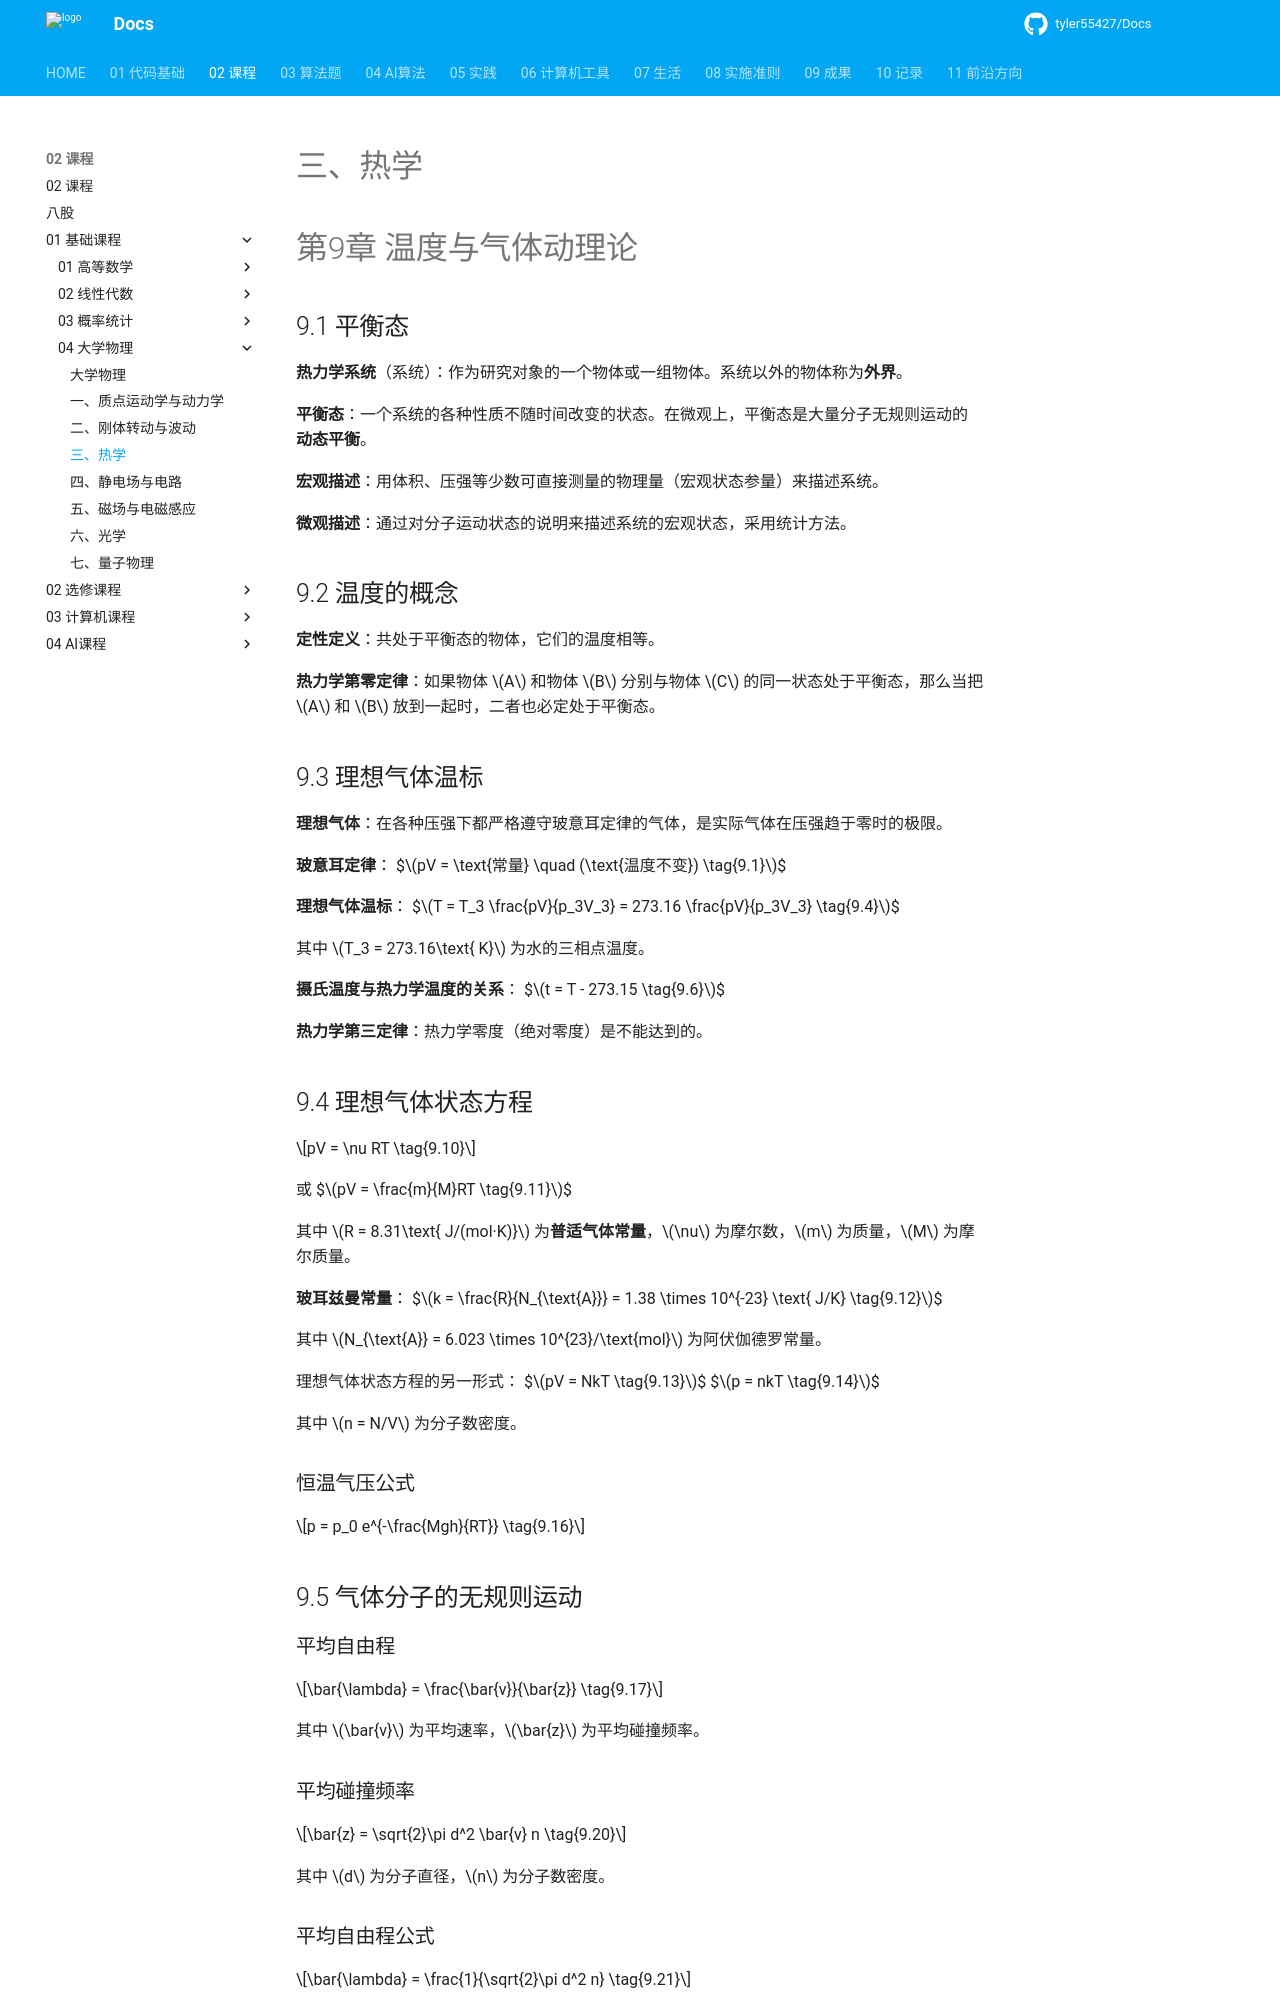

repository: tyler55427/Docs · page: 02_课程/01_基础课程/04_大学物理/03_热学/index.html · generator: mkdocs

# 三、热学

# 第9章 温度与气体动理论

## 9.1 平衡态

**热力学系统**（系统）：作为研究对象的一个物体或一组物体。系统以外的物体称为**外界**。

**平衡态**：一个系统的各种性质不随时间改变的状态。在微观上，平衡态是大量分子无规则运动的**动态平衡**。

**宏观描述**：用体积、压强等少数可直接测量的物理量（宏观状态参量）来描述系统。

**微观描述**：通过对分子运动状态的说明来描述系统的宏观状态，采用统计方法。

## 9.2 温度的概念

**定性定义**：共处于平衡态的物体，它们的温度相等。

**热力学第零定律**：如果物体 $A$ 和物体 $B$ 分别与物体 $C$ 的同一状态处于平衡态，那么当把 $A$ 和 $B$ 放到一起时，二者也必定处于平衡态。

## 9.3 理想气体温标

**理想气体**：在各种压强下都严格遵守玻意耳定律的气体，是实际气体在压强趋于零时的极限。

**玻意耳定律**：
$$pV = \text{常量} \quad (\text{温度不变}) \tag{9.1}$$

**理想气体温标**：
$$T = T_3 \frac{pV}{p_3V_3} = 273.16 \frac{pV}{p_3V_3} \tag{9.4}$$

其中 $T_3 = 273.16\text{ K}$ 为水的三相点温度。

**摄氏温度与热力学温度的关系**：
$$t = T - 273.15 \tag{9.6}$$

**热力学第三定律**：热力学零度（绝对零度）是不能达到的。

## 9.4 理想气体状态方程

$$pV = \nu RT \tag{9.10}$$

或
$$pV = \frac{m}{M}RT \tag{9.11}$$

其中 $R = 8.31\text{ J/(mol·K)}$ 为**普适气体常量**，$\nu$ 为摩尔数，$m$ 为质量，$M$ 为摩尔质量。

**玻耳兹曼常量**：
$$k = \frac{R}{N_{\text{A}}} = 1.38 \times 10^{-23} \text{ J/K} \tag{9.12}$$

其中 $N_{\text{A}} = 6.023 \times 10^{23}/\text{mol}$ 为阿伏伽德罗常量。

理想气体状态方程的另一形式：
$$pV = NkT \tag{9.13}$$
$$p = nkT \tag{9.14}$$

其中 $n = N/V$ 为分子数密度。

### 恒温气压公式

$$p = p_0 e^{-\frac{Mgh}{RT}} \tag{9.16}$$

## 9.5 气体分子的无规则运动

### 平均自由程

$$\bar{\lambda} = \frac{\bar{v}}{\bar{z}} \tag{9.17}$$

其中 $\bar{v}$ 为平均速率，$\bar{z}$ 为平均碰撞频率。

### 平均碰撞频率

$$\bar{z} = \sqrt{2}\pi d^2 \bar{v} n \tag{9.20}$$

其中 $d$ 为分子直径，$n$ 为分子数密度。
